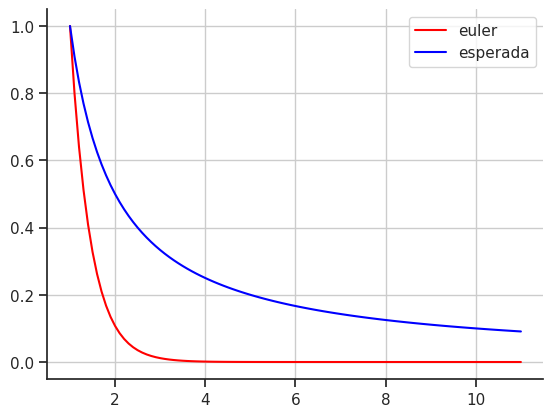

The script that saved this image:
import math
import matplotlib.pyplot as plt
import numpy as np
import seaborn


def yLinha(x, y):
    return -y*2


def yReal(x, y):
    return 1/x

def calcularErro(xi, yi, aproximado):
    return yReal(xi, yi) - aproximado


def calcularErroRelativo(xi, yi, aproximado):
    try:
        return calcularErro(xi, yi, aproximado) / yReal(xi, yi) 
    except: 
        return 0


def imprimirTabelaEuler(x0, y0, xn, hs):
    for h in hs:
        x, y = euler(x0, y0, xn, h)

        print(f'h\tXi\tAPROXIMADO\tREAL\t\tERRO\t\tERRO RELATIVO')
        print(h, end='\t')

        for xi, yi in zip(x, y):
            real = yReal(xi, yi)
            erro = calcularErro(xi, yi, yi)
            relativo = calcularErroRelativo(xi, yi, yi)
            end = '\n\t' if xi != x[-1] else '\n'
            print(
                f'{xi}\t{yi:.5f}\t\t{real:.5f}\t\t{erro:.5f}\t\t{relativo:.5f}', end=end)
            

def euler(x0, y0, xn, h):
    n = int((xn / h))

    x = [x0]
    y = [y0]
    for i in range(n):
        x0 = round(x0 + h, 2)
        y0 = y0 + h * (yLinha(x0, y0))

        x.append(x0)
        y.append(y0)

    return x, y


def imprimirGraficoEuler(x0, y0, xn, h):
    x, y = euler(x0, y0, xn, h)

    yReais = []
    for i in range(len(x)):
        yReais.append(yReal(x[i], y[i]))

    seaborn.set(style='ticks')
    fig, ax = plt.subplots()
    ax.plot(x, y, label='euler', color='red')
    ax.plot(x, yReais, label='esperada', color='blue')
    ax.set_aspect('auto')
    ax.grid(True, which='both')
    seaborn.despine(ax=ax, offset=0)
    ax.legend()

    plt.show()

if __name__ == '__main__':
    x0 = 1
    y0 = 1
    xn = 10
    h = 0.1
    hs = [0.2, 0.1, 0.05]

    imprimirTabelaEuler(x0, y0, xn, hs)
    imprimirGraficoEuler(x0, y0, xn, h)
